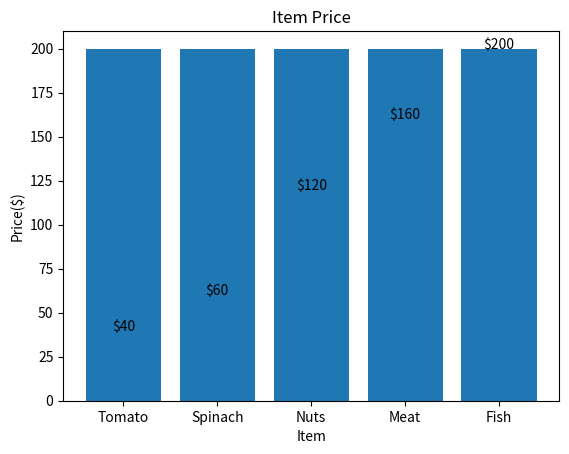

Generate this figure with matplotlib:
import matplotlib.pyplot as plt
import numpy as np

#bar plot

x=np.array(['Tomato','Spinach','Nuts','Meat','Fish'])
y=np.array([40,60,120,160,200])



#to print value on labels 
for i,y in enumerate(y):
 plt.text(i,y,f"${y}",ha='center')


plt.title('Item Price')
plt.xlabel('Item')
plt.ylabel('Price($)')
plt.bar(x,y)
plt.show()
